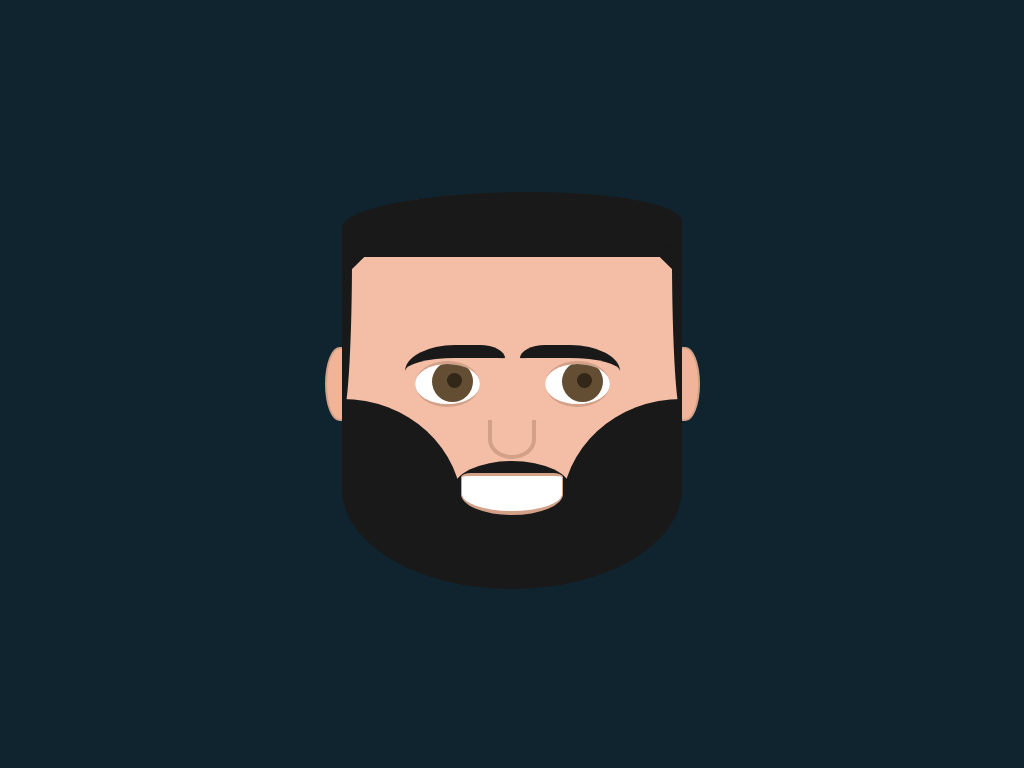

Reproduce this picture with HTML and CSS.

<!-- file: index.html -->
<!DOCTYPE html>
<html lang="en">
  <head>
    <meta charset="UTF-8" />
    <meta name="viewport" content="width=device-width, initial-scale=1.0" />
    <title>Vladislav</title>
    <link rel="stylesheet" href="styles.css" />
  </head>
  <body>
    <div class="head">
      <div class="hair">
        <div class="hair-corner"></div>
        <div class="hair-corner"></div>
      </div>
      <div class="brows">
        <div class="brow"></div>
        <div class="brow"></div>
      </div>
      <div class="eyes">
        <div class="eye"></div>
        <div class="eye"></div>
      </div>
      <div class="moustache"></div>
      <div class="beard">
        <div class="beard-left"></div>
        <div class="beard-right"></div>
      </div>
      <div class="beard-bottom">
        <div class="beard-bottom-left"></div>
        <div class="beard-bottom-right"></div>
      </div>
      <div class="nose"></div>
      <div class="mouth"></div>
      <div class="ears">
        <div class="ear"></div>
        <div class="ear"></div>
      </div>
    </div>
  </body>
</html>


/* file: styles.css */
*::before,
*::after {
  box-sizing: border-box;
}

body {
  display: flex;
  justify-content: center;
  align-items: center;
  width: 100vw;
  height: 100vh;
  margin: 0;
  background-color: hsl(200, 50%, 12%);
}

.head {
  background: hsl(19, 76%, 80%);
  height: 370px;
  width: 340px;
  border-radius: 50% 50% 100% 100%;
  display: flex;
  justify-content: center;
  align-items: center;
}

.eyes,
.brows {
  width: 215px;
  display: flex;
  justify-content: space-between;
  position: absolute;
}

.eye {
  background-color: white;
  height: 40px;
  width: 65px;
  margin: 10px;
  border-radius: 100%;
  border-top: 3px solid hsl(19, 46%, 68%);
  border-bottom: 3px solid hsl(19, 46%, 68%);
  display: flex;
  justify-content: center;
  align-items: center;
  overflow: hidden;
  position: relative;
}

.eye::before {
  content: '';
  position: absolute;
  width: 41px;
  height: 41px;
  background-color: #634e34;
  border-radius: 100%;
  margin-left: 10px;
  margin-bottom: 5px;
}

.eye::after {
  content: '';
  position: absolute;
  width: 15px;
  height: 15px;
  background-color: #332717;
  border-radius: 100%;
  margin-left: 15px;
  margin-bottom: 7px;
}

.brow {
  width: 100px;
  height: 40px;
  border-top: 13px solid #191919;
  border-radius: 100%;
  margin-bottom: 25px;
}

.brow:first-child {
  border-top-right-radius: 50%;
}

.brow:last-child {
  border-top-left-radius: 50%;
}

.nose {
  position: absolute;
  border: 4px solid hsl(19, 46%, 68%);
  width: 40px;
  height: 35px;
  border-radius: 0 0 100% 100%;
  border-top: none;
  margin-top: 110px;
}

.mouth {
  position: absolute;
  width: 100px;
  height: 35px;
  background: white;
  margin-top: 220px;
  border-radius: 20% 20% 100% 100%;
  border: 4px solid hsl(19, 46%, 68%);
  border-left-width: 1px;
  border-right-width: 1px;
  border-top-width: 3px;
}

.moustache {
  position: absolute;
  border: 17px solid #191919;
  border-left-width: 9px;
  border-right-width: 9px;
  width: 100px;
  height: 40px;
  border-radius: 50% 50% 0 0;
  border-bottom: none;
  margin-top: 210px;
}

.beard {
  position: absolute;
  width: 340px;
  height: 70px;
  display: flex;
}

.beard-left,
.beard-right {
  height: 110px;
  background-color: #191919;
  margin-top: 50px;
}

.beard-left {
  width: 120px;
  border-radius: 0 100% 0 20%;
}

.beard-right {
  width:120px;
  margin-left: 100px;
  border-radius: 100% 0 20% 0;
}

.beard-bottom{
  position: absolute;
  width: 340px;
  height: 70px;
  display: flex;
}

.beard-bottom-left, .beard-bottom-right {
  height:100px;
  background-color: #191919;
  margin-top:140px;
}

.beard-bottom-left {
  width: 170px;
  border-radius: 0 0 0 100%;
}
.beard-bottom-right {
  width:170px;
  border-radius: 0 0 100% 0;
}

.ears {
  z-index: -1;
  position: absolute;
  width: 375px;
  display: flex;
  justify-content: space-between;
}

.ear {
  width: 25px;
  height: 70px;
  border: 2px solid hsl(19, 46%, 68%);
  border-radius: 0 100% 100% 0;
  background: hsl(19, 76%, 77%);
}

.ear:first-child {
  border-radius: 100% 0 0 100%;
}

.hair {
  position: absolute;
  width: 340px;
  height: 65px;
  background-color: #191919;
  margin-bottom: 320px;
  border-radius: 100% 80% 0 0;
}

.hair::before,
.hair::after {
  content: '';
  position: absolute;
  background-color: #191919;
  height: 160px;
  width: 10px;
  top: 100%;
}

.hair::after {
  border-radius: 0 0 0 100%;
  right: 0;
}

.hair::before {
  border-radius: 0 0 100% 0;
}

.hair-corner {
  position: absolute;
  width: 100%;
}
.hair-corner::before,
.hair-corner::after {
  content: '';
  position: absolute;
  width: 14px;
  height: 20px;
  transform: rotate(45deg);
  background-color: #191919;
  top: 55px;
  left: 5px;
}

.hair-corner::after {
  right: 5px;
  left: initial;
  transform: rotate(-45deg);
}
